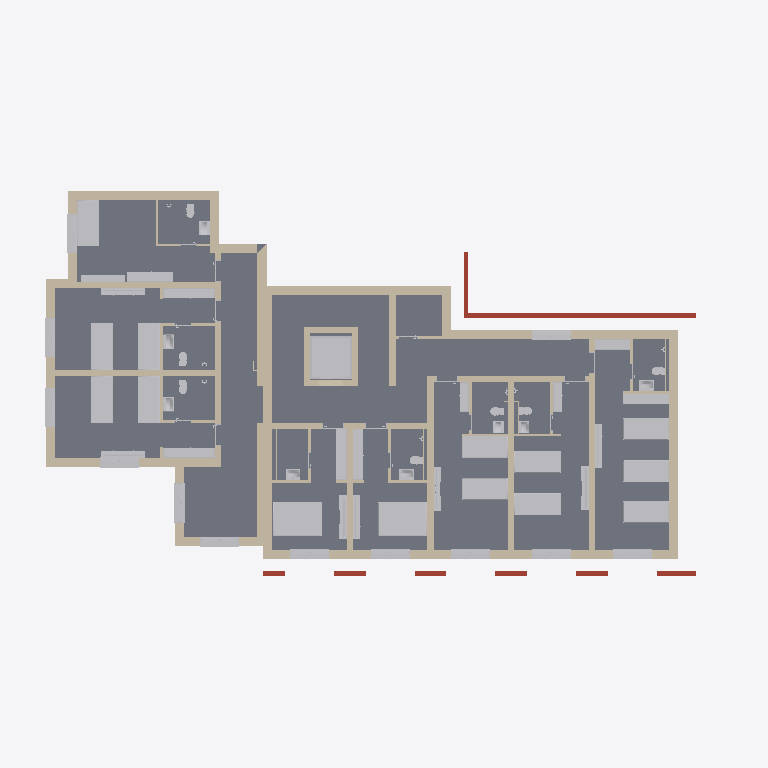
Plan cut of the same IFC building model at storey '6,10' (level 6.10 m, cut at 7.50 m), seen from above with north up, elements coloured by IFC class (only those large enough to see are counted): 84 other elements (light grey), 62 walls (beige), 3 roofs (red-brown), 1 slab (grey). Cut surfaces are drawn darker.
Extent 29.1 m × 17.2 m × 16.0 m (x, y, z). Storeys (5): -2.60 at -2.60 m; 0.00 at 0.00 m; 3,30 at 3.30 m; 6,10 at 6.10 m; 8.70 at 8.90 m. Elements (614): 305 IfcBuildingElementProxy, 209 IfcWallStandardCase, 53 IfcFurnishingElement, 42 IfcSlab, 3 IfcTransportElement, 2 IfcColumn.

HEADER;
FILE_DESCRIPTION(('ViewDefinition [CoordinationView_V2.0]','Option [Elements to export: Visible elements (on all stories)]','Option [Partial Structure Display: Entire Model]','Option [IFC Domain: All]','Option [Structural Function: All Elements]','Option [Convert Grid elements: On]','Option [Convert IFC Annotations and Archicad 2D elements: Off]','[22 more]'),'2;1');
FILE_NAME('C:\\Users\\GRIGS\\Desktop\\наков.ifc','2026-08-27T15:57:00',('Architect'),('Building Designer Office'),'DDS_IFC v3.0','IFC file generated by Graphisoft Archicad 27.0.0','The authorising person');
FILE_SCHEMA(('IFC2X3'));
ENDSEC;
DATA;
#1=IFCPROJECT('344O7vICcwH8qAEnwJDjSU',#2,'Project',$,$,$,$,(#3),#4);
#26=IFCSITE('20FpTZCqJy2vhVJYtjuIce',#2,'Site',$,$,#1195,#1196,$,.ELEMENT.,(42,1,15,84840),(23,5,39,618600),500000.0,$,$);
#5157=IFCBUILDING('00tMo7QcxqWdIGvc4sMN2A',#2,'Building',$,$,#5156,$,$,.ELEMENT.,$,$,$);
#51656=IFCBUILDINGSTOREY('1oZ0wPs_PE8ANCPg3bIs4j',#2,'0.00',$,$,#12148,$,$,.ELEMENT.,0.0);
#51658=IFCBUILDINGSTOREY('06hVVaO_r9ehaBDpYo5K$V',#2,'-2.60',$,$,#12147,$,$,.ELEMENT.,-2600.0);
#51661=IFCBUILDINGSTOREY('2F0V3QPDDFMRTpJqxqPeZR',#2,'3,30',$,$,#12149,$,$,.ELEMENT.,3300.0);
#51665=IFCBUILDINGSTOREY('2pzrYjHLr0HeWexqrNRXwE',#2,'8.70',$,$,#12151,$,$,.ELEMENT.,8900.0);
#51722=IFCBUILDINGSTOREY('3y21AUC9X4yAqzLGUny16E',#2,'6,10',$,$,#12150,$,$,.ELEMENT.,6100.0);
#10504=IFCSLAB('2Xmz9vchnAewOSstJrJvLO',#2,'SLA - 030',$,$,#48085,#4228,'A1C3D279-9ABC-4AA3-A61C-DB74F54F9558',.FLOOR.);
#10997=IFCWALLSTANDARDCASE('1O5Pu48FTDrg0zfhUleacp',#2,'SW - 139',$,$,#49435,#4525,'58159E04-20F7-4DD6-A03D-A6B7AFA249B3');
#11137=IFCTRANSPORTELEMENT('3fyOuhSMX258H0rbda33nz',#2,'FU - 0078',$,$,#49759,#4602,'E9F18E2B-7168-4214-8440-D659E40C3C7D',$,$,$);
#10522=IFCFURNISHINGELEMENT('00gbfY25D4h8hx7h$2gT_o',#2,'FU - 012',$,$,#48136,#4244,'00AA5A62-0853-44AC-8AFB-1EBFC2A9DFB2');
#11430=IFCFURNISHINGELEMENT('2k5VeVmzjEPAvN9aUMVw_X',#2,'FU - 012',$,$,#50647,#4777,'AE15FA1F-C3DB-4E64-AE57-2647967FAFA1');
#11222=IFCWALLSTANDARDCASE('2cnXTQ09r2YA_sB8k3TK6B',#2,'SW - 147',$,$,#49967,#4650,'A6C6175A-009D-4288-AFB6-2C8B8375418B');
#11587=IFCWALLSTANDARDCASE('22EO1moDz9Tfjv7zCsq9dl',#2,'SW - 149',$,$,#51246,#4857,'82398070-C8DF-4976-9B79-1FD336D099EF');
#10566=IFCWALLSTANDARDCASE('2RcfrpRwr2cOAEnRQmn8MZ',#2,'SW - 144',$,$,#48235,#4270,'9B9A9D73-6FAD-4299-828E-C5B6B0C485A3');
#11098=IFCWALLSTANDARDCASE('3x6RxXIrD4Wu2E3zh_A3j5',#2,'SW - 140',$,$,#49668,#4581,'FB19BEE1-4B53-4483-808E-0FDAFE283B45');
#11130=IFCWALLSTANDARDCASE('0g6_9Qlzf0aO72nJ5$oeD_',#2,'SW - 149',$,$,#49738,#4593,'2A1BE25A-BFDA-4091-81C2-C5317FCA837E');
#11037=IFCWALLSTANDARDCASE('3MeLZ0ZJr9eASbZiQN1KT4',#2,'SW - 146',$,$,#49537,#4545,'D6A158C0-8D3D-49A0-A725-8EC697054744');
#11595=IFCSLAB('2GoDW556LElQ_S_l_ERCLh',#2,'RT - 005',$,$,#51272,#4862,'90C8D805-1465-4EBD-AF9C-FAFF8E6CC56B',.ROOF.);
#11173=IFCWALLSTANDARDCASE('3hZRKdMuf5_g7$xsvznwW1',#2,'SW - 149',$,$,#49847,#4621,'EB8DB527-5B8A-45FA-A1FF-EF6E7DC7A801');
#10941=IFCWALLSTANDARDCASE('3UtlC0If1Dr9YFEYWTRKpq',#2,'SW - 138',$,$,#49311,#4493,'DEDEF300-4A90-4DD4-988F-3A281D6D4CF4');
#10465=IFCFURNISHINGELEMENT('1i6r3GaoT0$86La5OF7L4i',#2,'FU - 012',$,$,#47979,#4203,'6C1B50D0-9327-40FC-8195-90560F1D512C');
#10601=IFCFURNISHINGELEMENT('3gwnRm9dX67OlbsnZE6Sgt',#2,'FU - 012',$,$,#48326,#4296,'EAEB16F0-2678-461D-8BE5-DB18CE19CAB7');
#10726=IFCFURNISHINGELEMENT('1h0bAK2LnCmQSeJ9zcJyL7',#2,'FU - 012',$,$,#48691,#4369,'6B025294-095C-4CC1-A728-4C9F664FC547');
#10741=IFCFURNISHINGELEMENT('2lhBHv6zD6yB7aBwI98i$8',#2,'FU - 012',$,$,#49261,#4385,'AFACB479-1BD3-46F0-B1E4-2FA48922CFC8');
#11290=IFCFURNISHINGELEMENT('0MIAG36RHEmh8OKKjWIBLZ',#2,'FU - 012',$,$,#50135,#4697,'1648A403-19B4-4EC2-B218-514B6048B563');
#11355=IFCFURNISHINGELEMENT('30Bt1ch3D6$AOGr4JYPwwM',#2,'FU - 012',$,$,#50329,#4734,'C02F7066-AC33-46FC-A610-D444E267AE96');
#10626=IFCFURNISHINGELEMENT('3W351VEDT0twj_hQyGQAVg',#2,'FU - 012',$,$,#48384,#4312,'E00C505F-38D7-40DF-AB7E-ADAF1068A7EA');
#10644=IFCFURNISHINGELEMENT('196X3D$Q56G9v9YVDQKjIy',#2,'FU - 012',$,$,#48427,#4326,'491A10CD-FDA1-4640-9E49-89F35A52D4BC');
#10699=IFCFURNISHINGELEMENT('10qij_SVXDkhpOjHvLSLVT',#2,'FU - 012',$,$,#48625,#4355,'40D2CB7E-71F8-4DBA-BCD8-B51E557157DD');
#10847=IFCFURNISHINGELEMENT('2AYjE9wBX7wOYQWgZpl4Q6',#2,'FU - 012',$,$,#49069,#4443,'8A8AD389-E8B8-47E9-889A-82A8F3BC4686');
#11253=IFCFURNISHINGELEMENT('1DzfAolkL8cuzI33oltlLv',#2,'FU - 012',$,$,#50042,#4671,'4DF692B2-BEE5-489B-8F52-0C3CAFDEF579');
#11255=IFCFURNISHINGELEMENT('13jXGwVvj2vB1HjCmTudeu',#2,'FU - 012',$,$,#50048,#4673,'43B6143A-7F9B-42E4-B051-B4CC1DE27A38');
#11126=IFCWALLSTANDARDCASE('3qWAZ8Rwb9ifIq4C9q6_hs',#2,'SW - 149',$,$,#49727,#4595,'F480A8C8-6FA9-49B2-94B4-10C2741BEAF6');
#11213=IFCWALLSTANDARDCASE('1rUUxVeqH08hK_NdyDEYdC',#2,'SW - 149',$,$,#49945,#4646,'7579EEDF-A344-4022-B53E-5E7F0D3A29CC');
#11705=IFCSLAB('3JJs3yE2n7bf4kkXoJPp3h',#2,'RT - 005',$,$,#51606,#4921,'D34F60FC-382C-4796-912E-BA1C936730EB',.ROOF.);
#11058=IFCWALLSTANDARDCASE('0xDBFHdor4BP8Mc0OJOUEa',#2,'SW - 145',$,$,#49572,#4559,'3B34B3D1-9F2D-442D-9216-98061361E3A4');
#11346=IFCWALLSTANDARDCASE('3LZe2quPD9ivJSEiZcUMI$',#2,'SW - 149',$,$,#50313,#4726,'D58E80B4-E193-49B3-94DC-3AC8E67964BF');
#10687=IFCWALLSTANDARDCASE('2AXkeaUPjACPdiGevLaRRN',#2,'SW - 149',$,$,#48569,#4237,'8A86EA24-799B-4A31-99EC-428E5591B6D7');
#11221=IFCWALLSTANDARDCASE('2D6gjxEBf7aAfgMHRD_6IL',#2,'SW - 149',$,$,#49961,#4640,'8D1AAB7B-38BA-4790-AA6A-5916CDF86495');
#11134=IFCWALLSTANDARDCASE('0387k4idrAUOx1f345huES',#2,'SW - 136',$,$,#49749,#4599,'03207B84-B27D-4A79-8EC1-A43105AF839C');
#10507=IFCWALLSTANDARDCASE('11TvHFN49B0Rfy555mEdbP',#2,'SW - 149',$,$,#48086,#4231,'4177944F-5C42-4B01-BA7C-1451703A7959');
#11152=IFCWALLSTANDARDCASE('1yjVMrZuLCnfAJUtPjP54K',#2,'SW - 149',$,$,#49790,#4606,'7CB5F5B5-8F85-4CC6-9293-7B766D645114');
#10842=IFCWALLSTANDARDCASE('2UEWRg$m96XwJiGw_617X8',#2,'SW - 149',$,$,#49053,#4439,'9E3A06EA-FF02-4687-A4EC-43AF86047848');
#11176=IFCWALLSTANDARDCASE('0cJTSq3cL7eRCjvgsKaG_n',#2,'SW - 149',$,$,#49852,#4625,'264DD734-0E65-47A1-B32D-E6AD94910FB1');
#11141=IFCWALLSTANDARDCASE('3xkB3jkTf9IQFEFJKHi_R6',#2,'SW - 149',$,$,#49769,#4604,'FBB8B0ED-B9DA-4949-A3CE-3D3511B3E6C6');
#11446=IFCFURNISHINGELEMENT('2Wibs__Xj14BMdUKEHdIN5',#2,'FU - 0073',$,$,#50714,#4787,'A0B25DBE-FA1B-4110-B5A7-7943919D25C5');
#11162=IFCWALLSTANDARDCASE('1N8genKw15APeJmY3xtdi3',#2,'SW - 149',$,$,#49821,#4616,'5722AA31-53A0-4529-9A13-C220FBDE7B03');
#10472=IFCFURNISHINGELEMENT('0LMxXx0v9Duva$oKxmKuGg',#2,'FU - 0073',$,$,#48004,#4208,'155BB87B-0392-4DE3-993F-C94EF053842A');
#10788=IFCFURNISHINGELEMENT('0qPFFBE2n5$fcB5HuTc21d',#2,'FU - 0073',$,$,#48873,#4409,'3464F3CB-382C-45FE-998B-151E1D982067');
#10535=IFCFURNISHINGELEMENT('1XdqRx3dz9x8MhR6go5TGc',#2,'FU - 0073',$,$,#48173,#4254,'619F46FB-0E7F-49EC-85AB-6C6AB215D426');
#10467=IFCWALLSTANDARDCASE('2KOp5lRI1459fp4wMUH0AY',#2,'SW - 144',$,$,#47992,#4205,'9463316F-6D20-4414-9A73-13A59E4402A2');
#11012=IFCWALLSTANDARDCASE('3y8Z6CwdHCPBhk_2CqK8eK',#2,'SW - 145',$,$,#49480,#4533,'FC22318C-EA74-4C64-BAEE-F82334508A14');
#10834=IFCFURNISHINGELEMENT('3qSELPH1b5i8CLoGZumJ8_',#2,'FU - 0073',$,$,#49038,#4434,'F470E559-4419-45B0-8315-C908F8C1323E');
#10641=IFCFURNISHINGELEMENT('0tmRk65_j1YeVEEueqCF_m',#2,'FU - 0073',$,$,#48438,#4318,'37C1BB86-17EB-418A-87CE-3B8A3430FFB0');
#11003=IFCWALLSTANDARDCASE('0czSF_X$j9KQ70a64XG9Dt',#2,'SW - 140',$,$,#49456,#4527,'26F5C3FE-87FB-4951-A1C0-906121409377');
#11526=IFCBUILDINGELEMENTPROXY('2TldC4NXDCTONYQ$xxLLgX',#2,'8',$,$,#51116,#4828,'9DBE7304-5E13-4C75-85E2-6BFEFB555AA1',$);
#11004=IFCWALLSTANDARDCASE('38mmCRrgfBZwshWVvWqPBi',#2,'SW - 143',$,$,#49462,#4529,'C8C3031B-D6AA-4B8F-ADAB-81FE60D192EC');
#11212=IFCWALLSTANDARDCASE('0a8H9WV5P75PRJ8MbR9qak',#2,'SW - 147',$,$,#49940,#4645,'24211260-7C56-4715-96D3-21695B27492E');
#11531=IFCBUILDINGELEMENTPROXY('0Hcv$4bKT6XQWApHwVh4VP',#2,'9',$,$,#51131,#4832,'119B9FC4-9547-4685-A80A-CD1E9FAC47D9',$);
#11008=IFCWALLSTANDARDCASE('1yKk8NBKfFi9krPShcRZ4T',#2,'SW - 144',$,$,#49471,#4531,'7C52E217-2D4A-4FB0-9BB5-65CAE66E311D');
#10692=IFCFURNISHINGELEMENT('1kzXblwPPAfvJraxxum247',#2,'FU - 0073',$,$,#48594,#4350,'6EF6196F-E996-4AA7-94F5-93BEF8C02107');
#11530=IFCWALLSTANDARDCASE('0PHkAkpqb5rfgtkXtaQugt',#2,'SW - 136',$,$,#51130,#4830,'1946E2AE-CF49-45D6-9AB7-BA1DE46B8AB7');
#11166=IFCWALLSTANDARDCASE('17VnMmoAjAp8XYX6njPkPE',#2,'SW - 143',$,$,#49826,#4618,'477F15B0-C8AB-4ACC-8862-846C6D66E64E');
#11459=IFCWALLSTANDARDCASE('1vWt9PKaj8EAzx82gPHXsi',#2,'SW - 136',$,$,#50745,#4792,'79837259-524B-4838-AF7B-202A99461DAC');
#11249=IFCWALLSTANDARDCASE('0_5J5DkZD5Zw_uMroSvJUh',#2,'SW - 143',$,$,#50034,#4669,'3E15314D-BA33-458F-AFB8-5B5C9CE537AB');
#11261=IFCFURNISHINGELEMENT('2NzpuHbMnCdQwNxAE0l5R8',#2,'FU - 0073',$,$,#50059,#4678,'97F73E11-956C-4C9D-AE97-ECA380BC56C8');
#11232=IFCWALLSTANDARDCASE('0OAiU1iajFzQBd0csjK0et',#2,'SW - 142',$,$,#49993,#4651,'182AC781-B24B-4FF5-A2E7-026DAD500A37');
#10506=IFCFURNISHINGELEMENT('2wakXMMjLACwvaTyz0xS27',#2,'FU - 0073',$,$,#48080,#4233,'BA92E856-5AD5-4A33-AE64-77CF40EDC087');
#11339=IFCFURNISHINGELEMENT('3YmewEzWb0y9xwdOt9n39e',#2,'FU - 0073',$,$,#50297,#4722,'E2C28E8E-F609-40F0-9EFA-9D8DC9C43268');
#10485=IFCFURNISHINGELEMENT('2vWZ$NGS5DDAd_CwKwEe$4',#2,'FU - 0073',$,$,#48031,#4217,'B9823FD7-41C1-4D34-A9FE-33A53A3A8FC4');
#10582=IFCFURNISHINGELEMENT('1UMSl_xwn7deMyyBe_Hici',#2,'FU - 0073',$,$,#48279,#4282,'5E59CBFE-EFAC-479E-85BC-F0BA3E46C9AC');
#10624=IFCFURNISHINGELEMENT('19wCJhQ0T00hp0C7pKCRzi',#2,'FU - 0073',$,$,#48381,#4310,'49E8C4EB-6807-4002-BCC0-307CD431BF6C');
#11423=IFCFURNISHINGELEMENT('1IIzFiEMf1cvzqyicS$cSF',#2,'FU - 0073',$,$,#50538,#4757,'524BD3EC-396A-419B-9F74-F2C99CFE670F');
#11205=IFCFURNISHINGELEMENT('3Y3TXYXB109vfZSSE60WO2',#2,'FU - 0073',$,$,#49927,#4642,'E20DD862-84B0-4027-9A63-71C386020602');
#11613=IFCSLAB('33KU8Y9Q97EOtE2hCFGcSF',#2,'RT - 005',$,$,#51312,#4873,'C351E222-25A2-4739-8DCE-0AB30F42670F',.ROOF.);
#11266=IFCFURNISHINGELEMENT('1ybMhmpMv3DBxX7Yeiu4_N',#2,'FU - 0073',$,$,#50083,#4683,'7C956AF0-CD6E-4334-BEE1-1E2A2CE04F97');
#10545=IFCWALLSTANDARDCASE('2MPBmGjcX71ha4N_zMOhTm',#2,'SW - 149',$,$,#48203,#4260,'9664BC10-B668-4706-B904-5FEF5662B770');
#10494=IFCFURNISHINGELEMENT('2tgCRBtbr79fPnhlIiX9pa',#2,'FU - 0073',$,$,#48056,#4226,'B7A8C6CB-DE5D-4726-9671-AEF4AC849CE4');
#11054=IFCBUILDINGELEMENTPROXY('3TOSVJbKz5l9mGToJ7_t2Q',#2,'5',$,$,#49560,#4557,'DD61C7D3-954F-45BC-9C10-7724C7FB709A',$);
#11052=IFCBUILDINGELEMENTPROXY('2xzHKryf1BEQKd$5F1Wguj',#2,'5',$,$,#49559,#4555,'BBF51535-F290-4B39-A527-FC53C182AE2D',$);
#10929=IFCBUILDINGELEMENTPROXY('1F5M_xQrz2MBAynujrBBud',#2,'3',$,$,#49276,#4485,'4F156FBB-6B5F-4258-B2BC-C78B752CBE27',$);
#10933=IFCBUILDINGELEMENTPROXY('2mnP8E4DfER8VlR8UBra_r',#2,'3',$,$,#49287,#4489,'B0C5920E-10DA-4E6C-87EF-6C878BD64FB5',$);
#11031=IFCBUILDINGELEMENTPROXY('0gopz_XpL3yx8vimnxPYxx',#2,'3',$,$,#49510,#4541,'2ACB3F7E-8735-43F3-B239-B30C7B662EFB',$);
#10994=IFCBUILDINGELEMENTPROXY('3t6AlwQjP3hw2VuEbRqPeM',#2,'1',$,$,#49436,#4521,'F718ABFA-6AD6-43AF-A09F-E0E95BD19A16',$);
#10988=IFCBUILDINGELEMENTPROXY('3SPYs$TYfDzhDNPVWDjbsd',#2,'1',$,$,#49398,#4515,'DC662DBF-762A-4DF6-B357-65F80DB65DA7',$);
#10990=IFCBUILDINGELEMENTPROXY('3TAK1LXCX9Juf245IHaXvM',#2,'1',$,$,#49399,#4517,'DD294055-84C8-494F-8A42-105491921E56',$);
#11083=IFCBUILDINGELEMENTPROXY('3RUsAdRcD3lPim6I9qBkQ2',#2,'1',$,$,#49629,#4572,'DB7B62A7-6E63-43BD-9B30-1922742EE682',$);
#11092=IFCBUILDINGELEMENTPROXY('22xZqqnin2OwDUM1m8BgNJ',#2,'1',$,$,#49646,#4577,'82EE3D34-C6CC-4263-A35E-581C082EA5D3',$);
#11120=IFCBUILDINGELEMENTPROXY('2F05Y3zxf6exXwi9SUXASn',#2,'5',$,$,#49705,#4592,'8F005883-F7BA-46A3-B87A-B0971E84A731',$);
#10902=IFCBUILDINGELEMENTPROXY('0FjzsdqXT0iRvc5cbdjapJ',#2,'3',$,$,#49188,#4470,'0FB7DDA7-D217-40B1-BE66-166967B64CD3',$);
#10931=IFCBUILDINGELEMENTPROXY('0i4nakrHPEIxpSJK8U1CIp',#2,'3',$,$,#49285,#4487,'2C13192E-D516-4E4B-BCDC-4D421E04C4B3',$);
#10986=IFCBUILDINGELEMENTPROXY('0zSRJ44fj44ASQyzgLNZZp',#2,'1',$,$,#49389,#4513,'3D71B4C4-129B-4410-A71A-F3DA955E38F3',$);
#11033=IFCBUILDINGELEMENTPROXY('2TtfCN2NH2xQGljTjNK1PV',#2,'3',$,$,#49513,#4543,'9DDE9317-0974-42ED-A42F-B5DB5750165F',$);
#10995=IFCBUILDINGELEMENTPROXY('24vEOKZofFFQ5l_TWI_lts',#2,'1',$,$,#49425,#4523,'84E4E614-8F2A-4F3D-A16F-F9D812FAFDF6',$);
#10991=IFCBUILDINGELEMENTPROXY('0nGwA1sLbFgBNKWcAFG0By',#2,'1',$,$,#49407,#4519,'3143A281-D959-4FA8-B5D4-82628F4002FC',$);
#11081=IFCBUILDINGELEMENTPROXY('3zTcudE61FRO3cIZZY6rWL',#2,'1',$,$,#49619,#4570,'FD766E27-3860-4F6D-80E6-4A38E21B5815',$);
#11094=IFCBUILDINGELEMENTPROXY('1eGY4BxI916OxC4RJk22sI',#2,'1',$,$,#49655,#4579,'6842210B-ED22-4119-8ECC-11B4EE082D92',$);
#11118=IFCBUILDINGELEMENTPROXY('1vbsh$Znn8aBHEkU1dwAnM',#2,'5',$,$,#49703,#4590,'79976AFF-8F1C-4890-B44E-B9E067E8AC56',$);
#10541=IFCBUILDINGELEMENTPROXY('0wf_imWtf5bu1TcX9wknvc',#2,'FU - 009',$,$,#48184,#4258,'3AA7EB30-837A-4597-805D-9A127ABB1E66',$);
#10635=IFCBUILDINGELEMENTPROXY('0u1$U$W4H6uQKSRCkNBizi',#2,'FU - 009',$,$,#48414,#4320,'3807F7BF-8044-46E1-A51C-6CCB972ECF6C',$);
#10572=IFCBUILDINGELEMENTPROXY('2P5_OQtpH6FufGR81MCbJG',#2,'FU - 009',$,$,#48251,#4274,'9917E61A-DF34-463F-8A50-6C80563254D0',$);
#10600=IFCBUILDINGELEMENTPROXY('1r87W5cgj6hPRWdlz6N$Fh',#2,'FU - 009',$,$,#48320,#4288,'75207805-9AAB-46AD-96E0-9EFF465FF3EB',$);
#11463=IFCWALLSTANDARDCASE('2bZP7FArv69xwgq3Uzy8pB',#2,'SW - 144',$,$,#50760,#4794,'A58D91CF-2B5E-4627-BEAA-D037BDF08CCB');
#10489=IFCBUILDINGELEMENTPROXY('0N1m45q891sudlmMwAwoYA',#2,'FU - 009',$,$,#48057,#4215,'17070105-D082-41DB-89EF-C16E8AEB288A',$);
#10716=IFCBUILDINGELEMENTPROXY('2E07qHTTnFm8rJI0jjAlC0',#2,'FU - 009',$,$,#48650,#4367,'8E007D11-75DC-4FC0-8D53-480B6D2AF300',$);
#8685=IFCWALLSTANDARDCASE('23fUXY$hX3wu9WdYrzKs37',#2,'SW - 142',$,$,#34903,#3132,'83A5E862-FEB8-43EB-8260-9E2D7D5360C7');
#11199=IFCWALLSTANDARDCASE('1DLbjy2svAcQAaszxoMPop',#2,'SW - 142',$,$,#49909,#4636,'4D565B7C-0B6E-4A99-A2A4-DBDEF2599CB3');
#10482=IFCWALLSTANDARDCASE('1NrSrnxoPFoeQ8qa4r_W4U',#2,'SW - 142',$,$,#48029,#4213,'57D5CD71-EF26-4FCA-8688-D24135FA011E');
#10570=IFCWALLSTANDARDCASE('3THIqcuMb4shwygniQqQzh',#2,'SW - 142',$,$,#48252,#4272,'DD452D26-E169-44DA-BEBC-AB1B1AD1AF6B');
#10579=IFCWALLSTANDARDCASE('2c_ImZXR9DY9zg$zecTy4z',#2,'SW - 142',$,$,#48271,#4278,'A6F92C23-85B2-4D88-9F6A-FFDA2677C13D');
#11241=IFCBUILDINGELEMENTPROXY('2zDbf22uj95BOb0wEYgBgq',#2,'FU - 009',$,$,#50019,#4663,'BD365A42-0B8B-4914-B625-03A3A2A8BAB4',$);
#10844=IFCBUILDINGELEMENTPROXY('0WIBhT$wT1zu1sGP8GZHp3',#2,'FU - 009',$,$,#49056,#4441,'2048BADD-FFA7-41F7-8076-4192108D1CC3',$);
#10698=IFCWALLSTANDARDCASE('0kVvkeh79E0AnhlQOQA1vG',#2,'SW - 142',$,$,#48613,#4357,'2E7F9BA8-AC72-4E00-AC6B-BDA61A281E50');
#10526=IFCWALLSTANDARDCASE('2WmQiw1K97jx$LxPABCaG1',#2,'SW - 142',$,$,#48134,#4246,'A0C1AB3A-0542-47B7-BFD5-ED928B324401');
#10611=IFCWALLSTANDARDCASE('1NP_4aQlLAxuAf9GSuC5TU',#2,'SW - 142',$,$,#48348,#4302,'5767E124-6AF5-4AEF-82A9-25073830575E');
#10711=IFCWALLSTANDARDCASE('18ksNOrZ5DUhBntmclRUE4',#2,'SW - 142',$,$,#48648,#4361,'48BB65D8-D631-4D7A-B2F1-DF09AF6DE384');
#10530=IFCWALLSTANDARDCASE('3GNxPLOyzF6RwqvdfcI9GS',#2,'SW - 142',$,$,#48146,#4248,'D05FB655-63CF-4F19-BEB4-E67A6648941C');
#11226=IFCWALLSTANDARDCASE('3TUDMSyuD449uEco5rjpr_',#2,'SW - 142',$,$,#49977,#4653,'DD78D59C-F383-4410-9E0E-9B2175B73D7E');
#11265=IFCWALLSTANDARDCASE('3jI$Kth$nE28OAD7_Wk7as',#2,'SW - 142',$,$,#50077,#4682,'ED4BF537-AFFC-4E08-860A-347FA0B87936');
#11367=IFCWALLSTANDARDCASE('0rlL2Wj4rBKOj38f3AzNJt',#2,'SW - 142',$,$,#50374,#4740,'35BD50A0-B44D-4B51-8B43-2290CAF574F7');
#11373=IFCWALLSTANDARDCASE('2$LZ2lKJn1T90Jss1nK8VB',#2,'SW - 142',$,$,#50391,#4744,'BF5630AF-513C-4174-9013-DB60715087CB');
#10574=IFCBUILDINGELEMENTPROXY('3usi1sA4PF6P_4KVivsD85',#2,'FU - 009',$,$,#48262,#4276,'F8DAC076-2846-4F19-9F84-51FB39D8D205',$);
#10591=IFCBUILDINGELEMENTPROXY('0wHMTPQHj5XxeWBPB6EIYW',#2,'FU - 009',$,$,#48304,#4290,'3A456759-691B-4587-BA20-2D92C63928A0',$);
#11246=IFCBUILDINGELEMENTPROXY('2qUQWixpfDUvlIBsvxI3nj',#2,'FU - 009',$,$,#50070,#4665,'B479A82C-EF3A-4D7B-9BD2-2F6E7B483C6D',$);
#10486=IFCBUILDINGELEMENTPROXY('2jMhQRkZHAxxQA0woO0gBl',#2,'FU - 009',$,$,#48042,#4219,'AD5AB69B-BA34-4AEF-B68A-03AC9802A2EF',$);
#10727=IFCBUILDINGELEMENTPROXY('089HQ5uhT7XxuRKVx0tk5N',#2,'FU - 009',$,$,#48680,#4371,'08251685-E2B7-4787-BE1B-51FEC0DEE157',$);
#10631=IFCBUILDINGELEMENTPROXY('0WYllKb7n2dPFK7j1uG4oU',#2,'FU - 009',$,$,#48400,#4314,'208AFBD4-947C-429D-93D4-1ED078404C9E',$);
#11284=IFCBUILDINGELEMENTPROXY('0lMGLGazL0UAU2yFtrG4OZ',#2,'FU - 009',$,$,#50113,#4693,'2F590550-93D5-4078-A782-F0FDF5404623',$);
#11292=IFCWALLSTANDARDCASE('3P3QM7OwH7dfNb$NWsvm8T',#2,'SW - 142',$,$,#50146,#4689,'D90DA587-63A4-479E-95E5-FD7836E7021D');
#11239=IFCWALLSTANDARDCASE('3Ya7jEPhr14OaPSvuuIlf7',#2,'SW - 142',$,$,#50007,#4661,'E2907B4E-66BD-4111-8919-739E384AFA47');
#10722=IFCWALLSTANDARDCASE('27fdzjFRv4wQdjwgo9XMPL',#2,'SW - 142',$,$,#48674,#4373,'87A67F6D-3DBE-44E9-A9ED-EAAC89856655');
#10562=IFCWALLSTANDARDCASE('05IbYHt9X5feKMHuCcWLhB',#2,'SW - 149',$,$,#48231,#4264,'054A5891-DC98-45A6-8516-478326815ACB');
#11184=IFCBUILDINGELEMENTPROXY('1sJWNiYPPEGu6jWQi0S86v',#2,'FU - 004',$,$,#49879,#4628,'764E05EC-8996-4E43-81AD-81AB007081B9',$);
#10581=IFCBUILDINGELEMENTPROXY('0EJjNh0P14ihabzRBpgFSY',#2,'FU - 004',$,$,#48280,#4280,'0E4ED5EB-0190-44B2-B925-F5B2F3A8F722',$);
#10731=IFCWALLSTANDARDCASE('1wh675gUnBIvc53X8WXfxc',#2,'SW - 142',$,$,#48703,#4377,'7AAC61C5-A9EC-4B4B-9985-0E1220869EE6');
#10622=IFCWALLSTANDARDCASE('1UfgquTFj3jgSsU6thV9jL',#2,'SW - 150',$,$,#48387,#4308,'5EA6AD38-74FB-43B6-A736-786DEB7C9B55');
#10549=IFCWALLSTANDARDCASE('3kRXFt3810HvjrpGLGdM6m',#2,'SW - 150',$,$,#48196,#4262,'EE6E13F7-0C80-4047-9B75-CD05509D61B0');
#10488=IFCBUILDINGELEMENTPROXY('3WOjJFGbTDEfWRPCic3688',#2,'FU - 004',$,$,#48044,#4221,'E062D4CF-4257-4D3A-981B-64CB260C6208',$);
#10839=IFCWALLSTANDARDCASE('3X8c0thvPATBGTYmtGzZM4',#2,'SW - 142',$,$,#49047,#4437,'E1226037-AF96-4A74-B41D-8B0DD0F63584');
ENDSEC;
